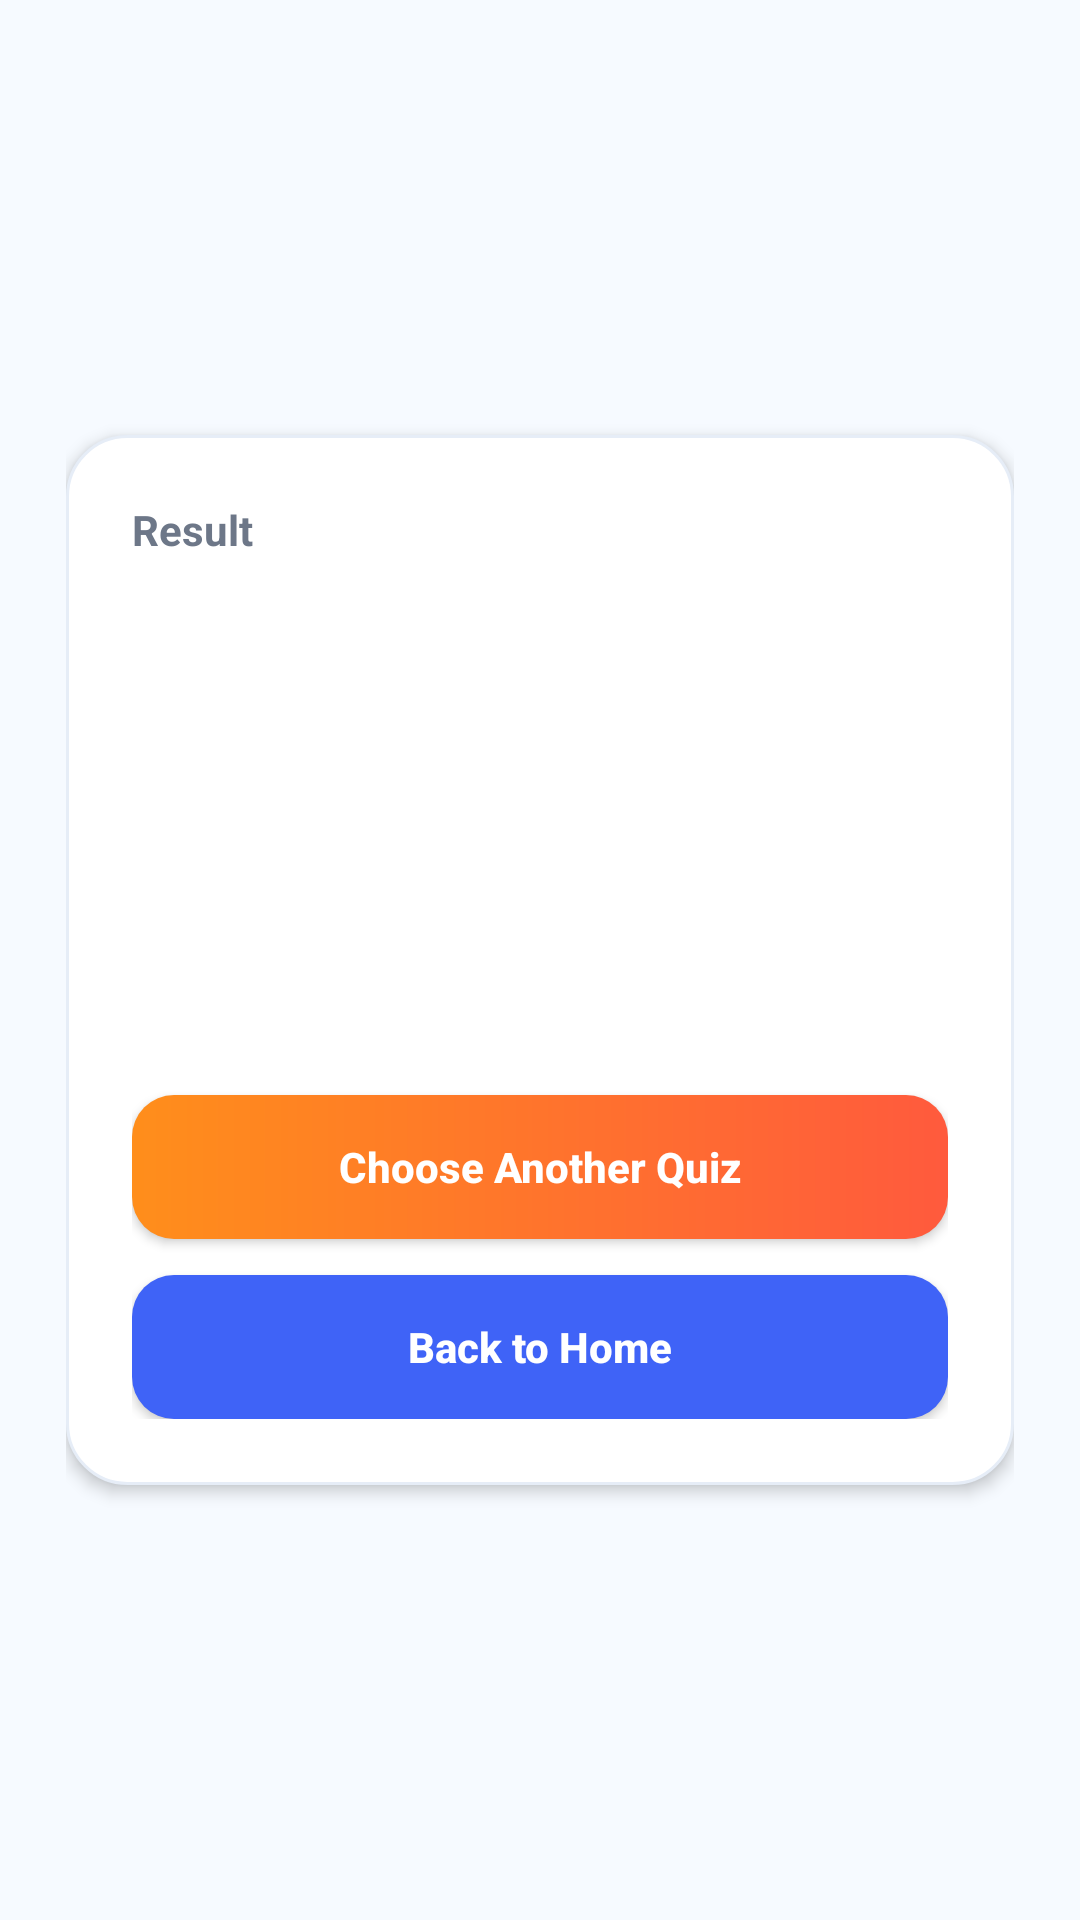

The Android layout XML behind this screen, and the referenced resources:
<!-- AndroidManifest.xml: application theme Theme.LICITSHELL -->
<!-- res/layout/activity_quiz_result.xml -->
<?xml version="1.0" encoding="utf-8"?>
<androidx.constraintlayout.widget.ConstraintLayout xmlns:android="http://schemas.android.com/apk/res/android"
    xmlns:app="http://schemas.android.com/apk/res-auto"
    android:id="@+id/quizResultRoot"
    android:layout_width="match_parent"
    android:layout_height="match_parent"
    android:background="@color/home_bg">

    <LinearLayout
        android:layout_width="match_parent"
        android:layout_height="match_parent"
        android:gravity="center"
        android:orientation="vertical"
        android:padding="22dp">

        <LinearLayout
            android:layout_width="match_parent"
            android:layout_height="wrap_content"
            android:background="@drawable/bg_home_info_card"
            android:elevation="3dp"
            android:orientation="vertical"
            android:padding="22dp">

            <TextView
                android:layout_width="wrap_content"
                android:layout_height="wrap_content"
                android:text="@string/quiz_result_title"
                android:textColor="@color/home_text_secondary"
                android:textSize="14sp"
                android:textStyle="bold" />

            <TextView
                android:id="@+id/tvResultTitle"
                android:layout_width="match_parent"
                android:layout_height="wrap_content"
                android:layout_marginTop="10dp"
                android:textColor="@color/home_text_primary"
                android:textSize="24sp"
                android:textStyle="bold" />

            <TextView
                android:id="@+id/tvResultStatus"
                android:layout_width="wrap_content"
                android:layout_height="wrap_content"
                android:layout_marginTop="14dp"
                android:background="@drawable/bg_government_chip"
                android:paddingHorizontal="12dp"
                android:paddingVertical="7dp"
                android:textColor="@color/onboarding_button_blue"
                android:textSize="14sp"
                android:textStyle="bold" />

            <TextView
                android:id="@+id/tvResultMarks"
                android:layout_width="match_parent"
                android:layout_height="wrap_content"
                android:layout_marginTop="18dp"
                android:textColor="@color/home_text_primary"
                android:textSize="17sp"
                android:textStyle="bold" />

            <TextView
                android:id="@+id/tvPassingRule"
                android:layout_width="match_parent"
                android:layout_height="wrap_content"
                android:layout_marginTop="10dp"
                android:textColor="@color/home_text_secondary"
                android:textSize="14sp" />

            <androidx.appcompat.widget.AppCompatButton
                android:id="@+id/btnBackToQuizHome"
                android:layout_width="match_parent"
                android:layout_height="48dp"
                android:layout_marginTop="20dp"
                android:background="@drawable/bg_orange_gradient_button"
                android:text="@string/back_to_quiz_home"
                android:textAllCaps="false"
                android:textColor="@color/white"
                android:textStyle="bold"
                app:backgroundTint="@null" />

            <androidx.appcompat.widget.AppCompatButton
                android:id="@+id/btnBackToHome"
                android:layout_width="match_parent"
                android:layout_height="48dp"
                android:layout_marginTop="12dp"
                android:background="@drawable/bg_joined_society_button"
                android:text="@string/back_to_home"
                android:textAllCaps="false"
                android:textColor="@color/white"
                android:textStyle="bold"
                app:backgroundTint="@null" />
        </LinearLayout>
    </LinearLayout>

</androidx.constraintlayout.widget.ConstraintLayout>
<!-- resources referenced by this layout -->
<resources>
  <color name="home_bg">#F6FAFF</color>
  <color name="home_text_primary">#243041</color>
  <color name="home_text_secondary">#6D7788</color>
  <color name="onboarding_button_blue">#3F63F7</color>
  <color name="white">#FFFFFFFF</color>
  <!-- drawable bg_government_chip (drawable) -->
  <?xml version="1.0" encoding="utf-8"?>
  <shape xmlns:android="http://schemas.android.com/apk/res/android">
      <solid android:color="#20FFFFFF" />
      <corners android:radius="99dp" />
  </shape>
  <!-- drawable bg_home_info_card (drawable) -->
  <?xml version="1.0" encoding="utf-8"?>
  <shape xmlns:android="http://schemas.android.com/apk/res/android">
      <solid android:color="@color/home_desc_card" />
      <corners android:radius="20dp" />
      <stroke
          android:width="1dp"
          android:color="@color/home_border" />
  </shape>
  <!-- drawable bg_joined_society_button (drawable) -->
  <?xml version="1.0" encoding="utf-8"?>
  <shape xmlns:android="http://schemas.android.com/apk/res/android">
      <solid android:color="@color/onboarding_button_blue" />
      <corners android:radius="14dp" />
  </shape>
  <!-- drawable bg_orange_gradient_button (drawable) -->
  <?xml version="1.0" encoding="utf-8"?>
  <shape xmlns:android="http://schemas.android.com/apk/res/android">
      <gradient
          android:angle="0"
          android:endColor="@color/community_tab_orange_end"
          android:startColor="@color/community_tab_orange_start" />
      <corners android:radius="14dp" />
  </shape>
  <string name="back_to_home">Back to Home</string>
  <string name="back_to_quiz_home">Choose Another Quiz</string>
  <string name="quiz_result_title">Result</string>
  <style name="Theme.LICITSHELL" parent="Base.Theme.LICITSHELL" />
  <color name="home_desc_card">#FFFFFF</color>
  <color name="home_border">#E6EDF7</color>
  <color name="community_tab_orange_end">#FF5A3D</color>
  <color name="community_tab_orange_start">#FF8E1B</color>
  <style name="Base.Theme.LICITSHELL" parent="Theme.Material3.DayNight.NoActionBar">
          
          
      </style>
</resources>
